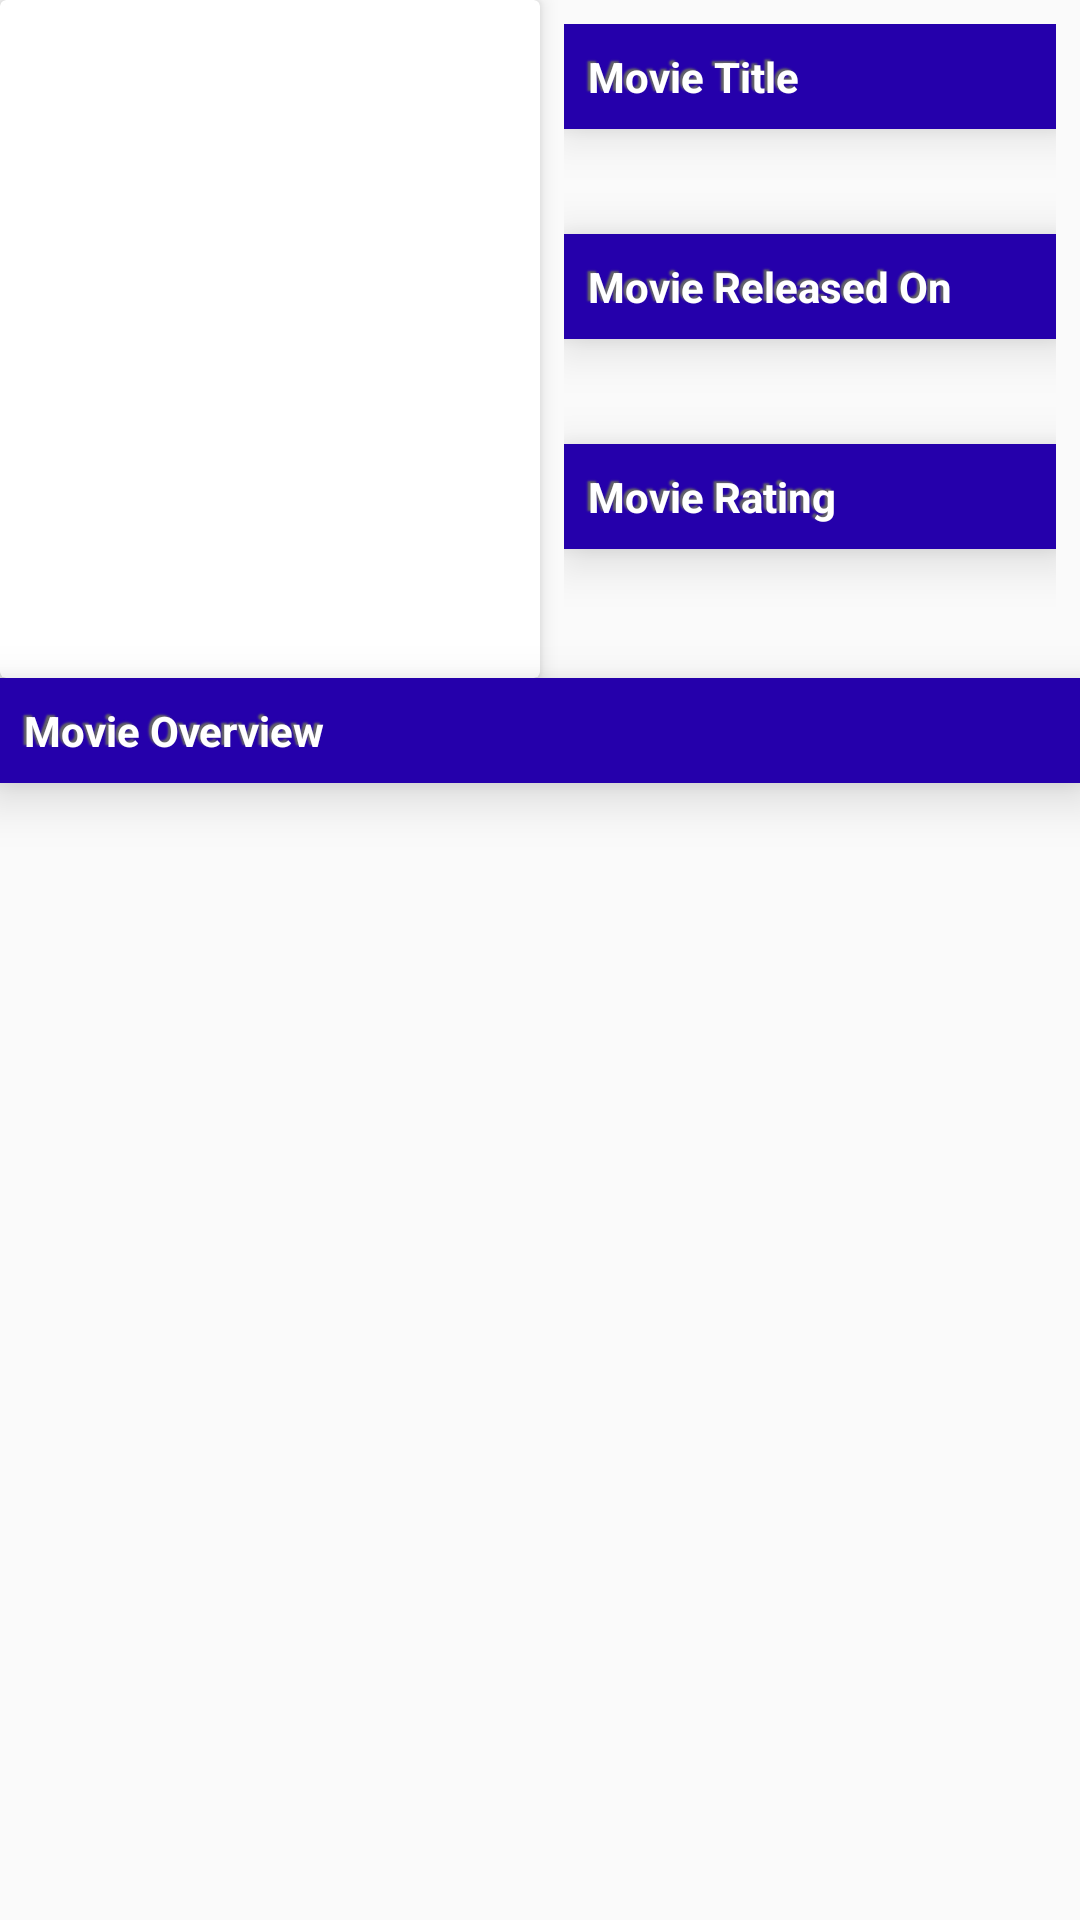

Here is an Android app screen rendered from its layout file. Give the layout XML and the strings, colors and styles it references.
<!-- AndroidManifest.xml: application theme AppTheme -->
<!-- res/layout/activity_movie_detail.xml -->
<?xml version="1.0" encoding="utf-8"?>
<ScrollView xmlns:android="http://schemas.android.com/apk/res/android"
    xmlns:tools="http://schemas.android.com/tools"
    android:layout_width="match_parent"
    android:layout_height="wrap_content"
    android:fillViewport="true"
    android:scrollbars="vertical"
    tools:context="com.example.android.popularmovieappstageone.MovieDetailActivity">

    <LinearLayout
        android:layout_width="match_parent"
        android:layout_height="wrap_content"
        android:orientation="vertical">

        <LinearLayout xmlns:android="http://schemas.android.com/apk/res/android"
            android:layout_width="match_parent"
            android:layout_height="wrap_content"
            android:orientation="horizontal">

            <android.support.v7.widget.CardView style="@style/ShadowThemeTwo">

                <ImageView
                    android:id="@+id/img_thumbnail"
                    android:layout_width="match_parent"
                    android:layout_height="match_parent"
                    android:layout_margin="8dp"
                    android:contentDescription="@string/movie_poster_text"
                    android:scaleType="fitXY" />

            </android.support.v7.widget.CardView>

            <LinearLayout
                android:layout_width="0dp"
                android:layout_height="wrap_content"
                android:layout_weight="1"
                android:orientation="vertical"
                android:padding="8dp">

                <TextView
                    android:id="@+id/tv_movie_title_text"
                    style="@style/ShadowThemeOne"
                    android:text="@string/movie_title_text" />

                <TextView
                    android:id="@+id/tv_movie_title"
                    style="@style/TextViewOne" />

                <TextView
                    android:id="@+id/tv_release_date_text"
                    style="@style/ShadowThemeOne"
                    android:text="@string/movie_release_date_text" />

                <TextView
                    android:id="@+id/tv_release_date"
                    style="@style/TextViewOne" />

                <TextView
                    android:id="@+id/tv_movie_vote_average_text"
                    style="@style/ShadowThemeOne"
                    android:text="@string/movie_vote_average_text" />

                <TextView
                    android:id="@+id/tv_movie_vote_average"
                    style="@style/TextViewOne" />

            </LinearLayout>
        </LinearLayout>

        <TextView
            android:id="@+id/tv_movie_overview_text"
            style="@style/ShadowThemeOne"
            android:text="@string/movie_overview_text" />

        <TextView
            android:id="@+id/tv_movie_overview"
            style="@style/TextViewOne" />
    </LinearLayout>
</ScrollView>
<!-- resources referenced by this layout -->
<resources>
  <string name="movie_overview_text">Movie Overview</string>
  <string name="movie_poster_text">Movie Poster</string>
  <string name="movie_release_date_text">Movie Released On</string>
  <string name="movie_title_text">Movie Title</string>
  <string name="movie_vote_average_text">Movie Rating</string>
  <style name="ShadowThemeOne" parent="ThemeOverlay.AppCompat.Dark.ActionBar">
          <item name="android:layout_width">match_parent</item>
          <item name="android:layout_height">wrap_content</item>
          <item name="android:background">@color/colorPrimaryDark</item>
          <item name="android:elevation">@dimen/layout_margin_mid</item>
          <item name="android:padding">@dimen/layout_margin_mid</item>
          <item name="android:shadowColor">@color/text_shadow</item>
          <item name="android:shadowDx">-3</item>
          <item name="android:shadowDy">-2</item>
          <item name="android:shadowRadius">1</item>
          <item name="android:textColor">@color/text_font_white</item>
          <item name="android:textStyle">bold</item>
          <item name="android:translationZ">@dimen/layout_margin_smallest</item>
      </style>
  <style name="ShadowThemeTwo" parent="ThemeOverlay.AppCompat.Dark.ActionBar">
          <item name="android:layout_width">@dimen/no_space</item>
          <item name="android:layout_height">match_parent</item>
          <item name="android:layout_weight">1</item>
          <item name="android:elevation">@dimen/layout_margin_mid</item>
          <item name="android:shadowColor">@color/text_shadow</item>
          <item name="android:shadowDx">-3</item>
          <item name="android:shadowDy">-2</item>
          <item name="android:shadowRadius">1</item>
          <item name="android:translationZ">@dimen/layout_margin_smallest</item>
      </style>
  <style name="TextViewOne" parent="ThemeOverlay.AppCompat.Dark.ActionBar">
          <item name="android:layout_width">match_parent</item>
          <item name="android:layout_height">wrap_content</item>
          <item name="android:textColor">@android:color/black</item>
          <item name="android:padding">@dimen/layout_margin_mid</item>
          <item name="android:textStyle">bold</item>
      </style>
  <style name="AppTheme" parent="Theme.AppCompat.Light.DarkActionBar">
          <item name="colorPrimary">@color/colorPrimary</item>
          <item name="colorPrimaryDark">@color/colorPrimaryDark</item>
          <item name="colorAccent">@color/colorAccent</item>
      </style>
  <color name="colorPrimaryDark">#2500ab</color>
  <dimen name="layout_margin_mid">8dp</dimen>
  <color name="text_shadow">#666666</color>
  <color name="text_font_white">#FFFFFF</color>
  <dimen name="layout_margin_smallest">2dp</dimen>
  <dimen name="no_space">0dp</dimen>
  <color name="colorPrimary">#2019ff</color>
  <color name="colorAccent">#7C4DFF</color>
</resources>
